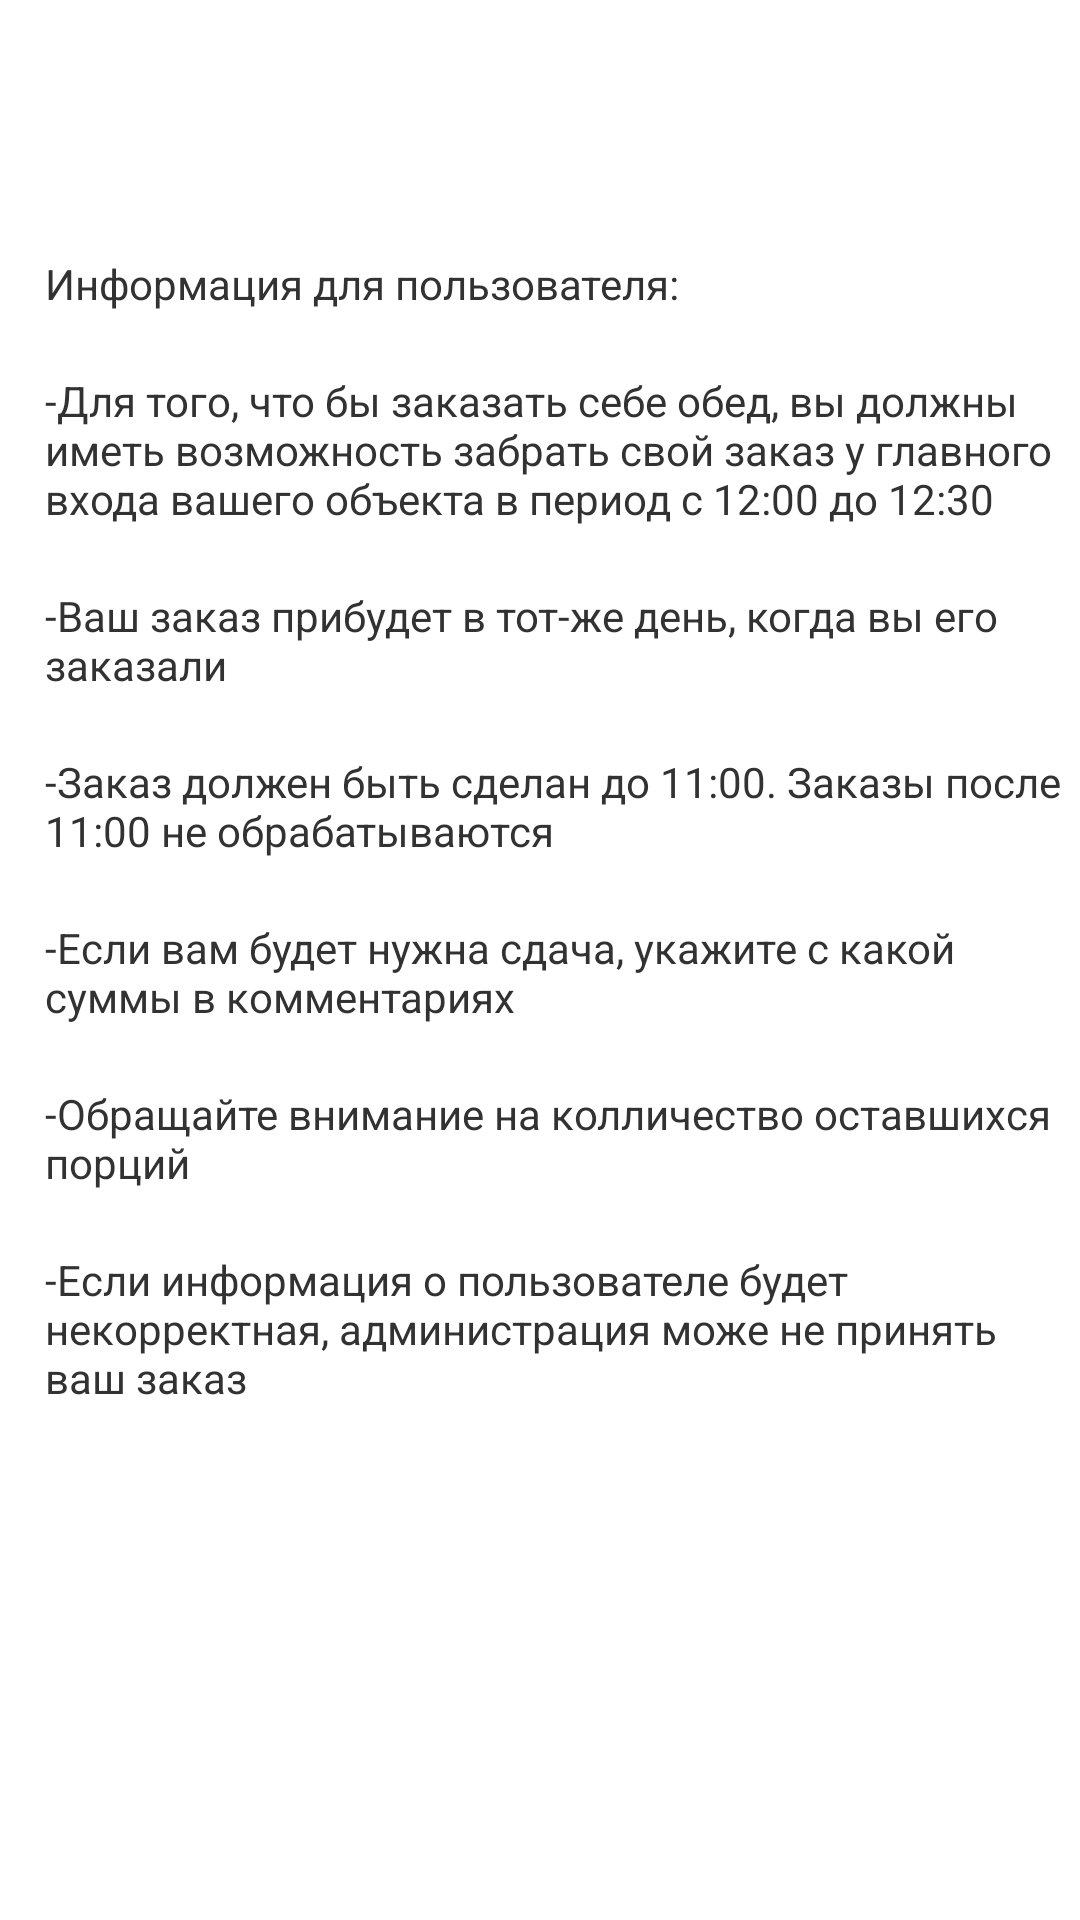

Reconstruct the res/layout file that produces this screen, plus the resources it refers to.
<!-- AndroidManifest.xml: application theme AppTheme2 -->
<!-- res/layout/about_content.xml -->
<ScrollView xmlns:android="http://schemas.android.com/apk/res/android"
    android:layout_height="match_parent"
    android:layout_width="match_parent">


    <LinearLayout
        android:layout_width="match_parent"
        android:layout_height="match_parent"
        android:layout_marginLeft="10dp"
        android:layout_marginTop="60dp"
        android:orientation="vertical"
        android:padding="5dp">


        <TextView
            android:id="@+id/textInfoTitle"
            android:layout_width="match_parent"
            android:layout_height="wrap_content"
            android:layout_marginTop="20dp"
            android:text="Информация для пользователя:" />

        <TextView
            android:layout_width="match_parent"
            android:layout_height="wrap_content"
            android:layout_marginTop="20dp"
            android:text="-Для того, что бы заказать себе обед, вы должны иметь возможность забрать свой заказ у главного входа вашего объекта в период с 12:00 до 12:30" />

        <TextView
            android:layout_width="match_parent"
            android:layout_height="wrap_content"
            android:layout_marginTop="20dp"
            android:text="-Ваш заказ прибудет в тот-же день, когда вы его заказали" />

        <TextView
            android:layout_width="match_parent"
            android:layout_height="wrap_content"
            android:layout_marginTop="20dp"
            android:text="-Заказ должен быть сделан до 11:00. Заказы после 11:00 не обрабатываются" />

        <TextView
            android:layout_width="match_parent"
            android:layout_height="wrap_content"
            android:layout_marginTop="20dp"
            android:text="-Если вам будет нужна сдача, укажите с какой суммы в комментариях" />

        <TextView
            android:layout_width="match_parent"
            android:layout_height="wrap_content"
            android:layout_marginTop="20dp"
            android:text="-Обращайте внимание на колличество оставшихся порций" />

        <TextView
            android:layout_width="match_parent"
            android:layout_height="wrap_content"
            android:layout_marginTop="20dp"
            android:text="-Если информация о пользователе будет некорректная, администрация може не принять ваш заказ" />
    </LinearLayout>

</ScrollView>
<!-- resources referenced by this layout -->
<resources>
  <style name="AppTheme2" parent="android:Theme.Holo.Light.DarkActionBar">
  
      </style>
</resources>
